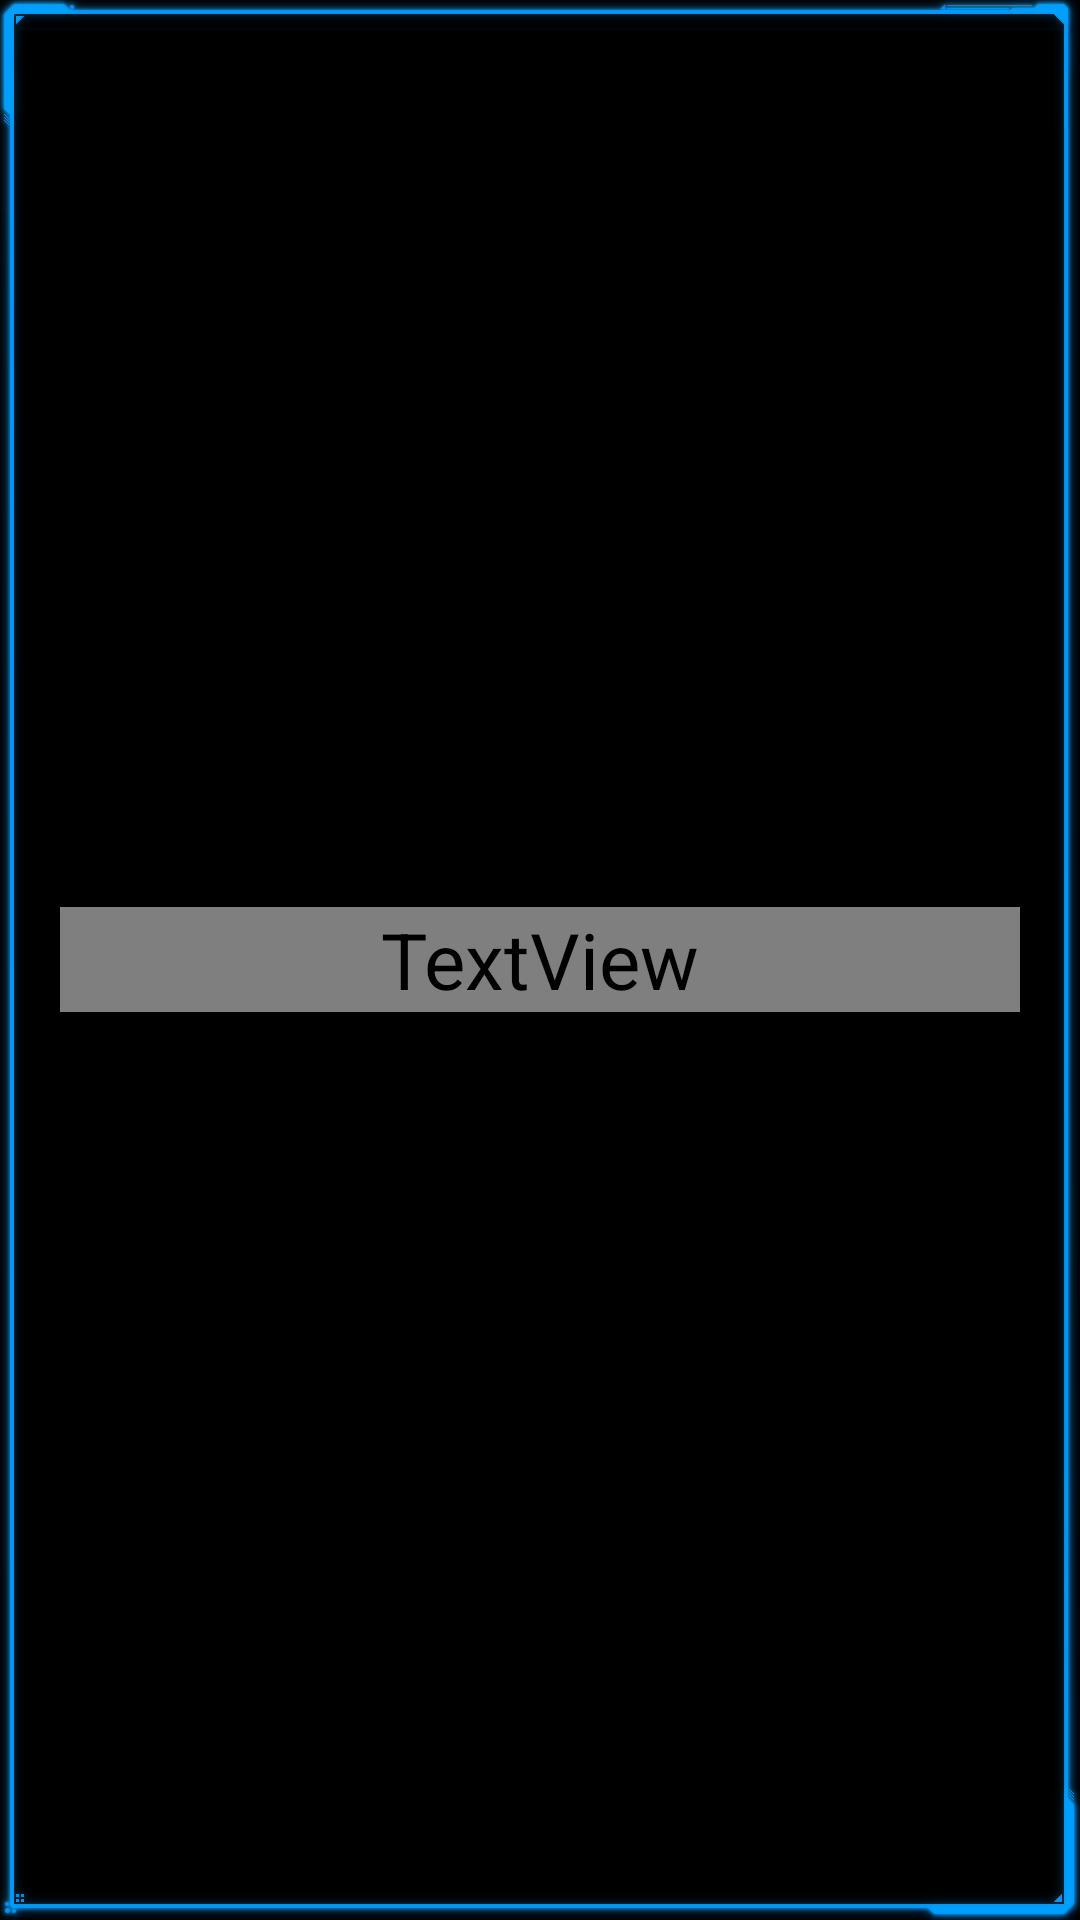

Here is an Android app screen rendered from its layout file. Give the layout XML and the strings, colors and styles it references.
<!-- AndroidManifest.xml: application theme AppTheme -->
<!-- res/layout/fragment_info.xml -->
<FrameLayout xmlns:android="http://schemas.android.com/apk/res/android"
    xmlns:tools="http://schemas.android.com/tools"
    android:layout_width="match_parent"
    android:layout_height="wrap_content"
    android:background="@drawable/box_blue"
    android:padding="20dp"
    tools:context="com.y2thez.cyberpad.fragments.InfoDialogFragment">

    <TextView
        android:id="@+id/infoTextView"
        android:layout_width="match_parent"
        android:layout_height="wrap_content"
        android:layout_gravity="center"
        android:textColor="@color/blue_light" />
    <Button
        android:layout_width="match_parent"
        android:layout_height="match_parent"
        android:background="@color/transparent"
        android:id="@+id/dismissButton"/>

</FrameLayout>
<!-- resources referenced by this layout -->
<resources>
  <color name="transparent">#00000000</color>
  <style name="AppTheme" parent="Theme.AppCompat.DayNight.NoActionBar">
          
          <item name="colorPrimary">@color/green</item>
          <item name="android:windowBackground">@color/black</item>
          <item name="android:textSize">@dimen/text_size_26</item>
          <item name="android:textViewStyle">@style/AppTheme.TextView</item>
          <item name="android:editTextStyle">@style/AppTheme.EditText</item>
          <item name="android:button">@style/AppTheme.Button</item>
      </style>
  <color name="green">#41ff00</color>
  <color name="black">#000000</color>
  <dimen name="text_size_26">26sp</dimen>
  <style name="AppTheme.TextView" parent="android:Widget.TextView">
          <item name="fontPath">fonts/Orbitron-Medium.ttf</item>
      </style>
  <style name="AppTheme.EditText" parent="android:Widget.EditText">
          <item name="fontPath">fonts/Orbitron-Medium.ttf</item>
      </style>
  <style name="AppTheme.Button" parent="android:Widget.Button">
          <item name="fontPath">fonts/Orbitron-Medium.ttf</item>
      </style>
</resources>
